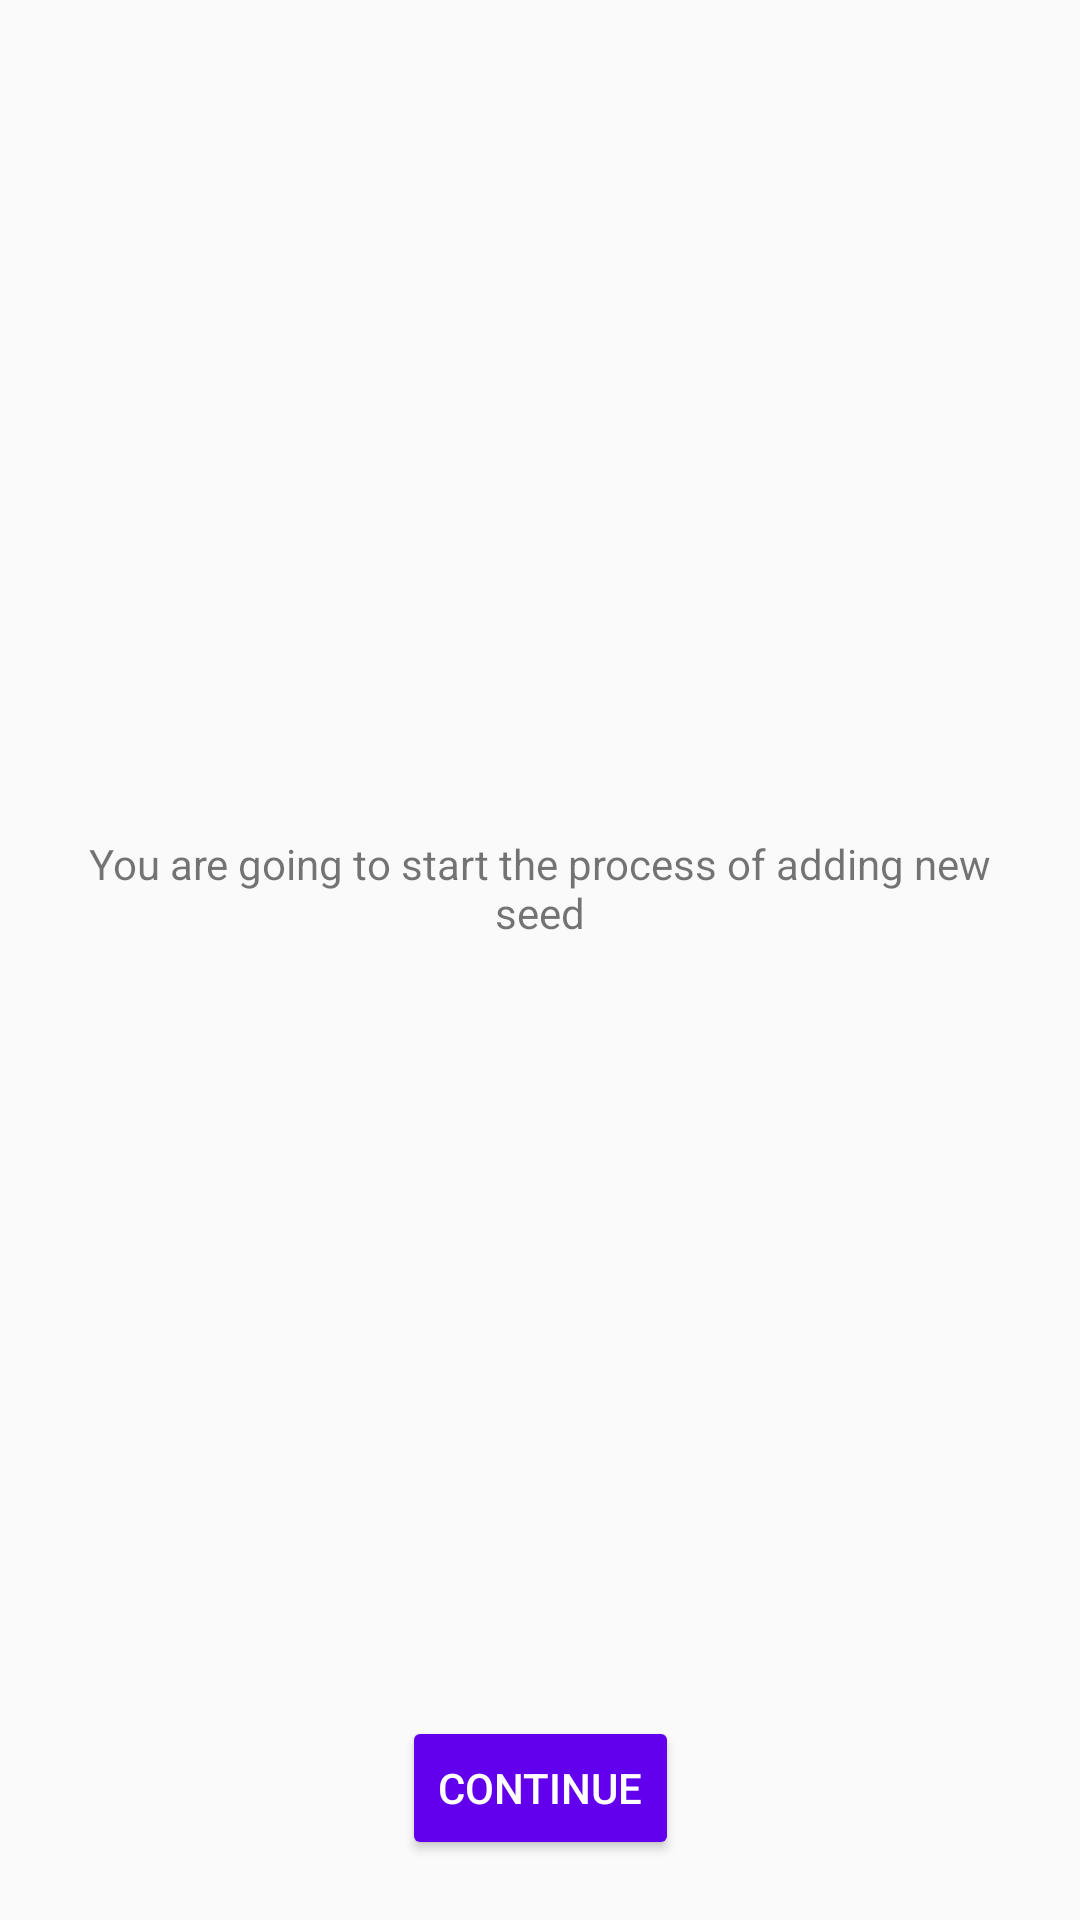

Here is an Android app screen rendered from its layout file. Give the layout XML and the strings, colors and styles it references.
<!-- AndroidManifest.xml: application theme AppTheme -->
<!-- res/layout/fragment_new_seed_instruction.xml -->
<?xml version="1.0" encoding="utf-8"?>
<androidx.constraintlayout.widget.ConstraintLayout xmlns:android="http://schemas.android.com/apk/res/android"
    xmlns:app="http://schemas.android.com/apk/res-auto"
    android:layout_width="match_parent"
    android:layout_height="match_parent"
    android:padding="20dp">

    <androidx.appcompat.widget.AppCompatTextView
        android:id="@+id/instruction_text"
        android:layout_width="wrap_content"
        android:layout_height="0dp"
        android:gravity="center"
        android:text="You are going to start the process of adding new seed"
        app:layout_constraintBottom_toTopOf="@+id/instruction_continue"
        app:layout_constraintLeft_toLeftOf="parent"
        app:layout_constraintRight_toRightOf="parent"
        app:layout_constraintTop_toTopOf="parent" />

    <androidx.appcompat.widget.AppCompatButton
        android:id="@+id/instruction_continue"
        android:layout_width="wrap_content"
        android:layout_height="wrap_content"
        android:backgroundTint="@color/colorPrimary"
        android:text="Continue"
        android:textColor="@color/white"
        app:layout_constraintBottom_toBottomOf="parent"
        app:layout_constraintLeft_toLeftOf="parent"
        app:layout_constraintRight_toRightOf="parent" />

</androidx.constraintlayout.widget.ConstraintLayout>
<!-- resources referenced by this layout -->
<resources>
  <color name="colorPrimary">#6200EE</color>
  <color name="white">#fff</color>
  <style name="AppTheme" parent="Theme.AppCompat.Light.DarkActionBar">
          <item name="colorPrimary">@color/colorPrimary</item>
          <item name="colorPrimaryDark">@color/colorPrimaryDark</item>
          <item name="colorAccent">@color/colorAccent</item>
      </style>
  <color name="colorPrimaryDark">#45356A</color>
  <color name="colorAccent">#0279C8</color>
</resources>
